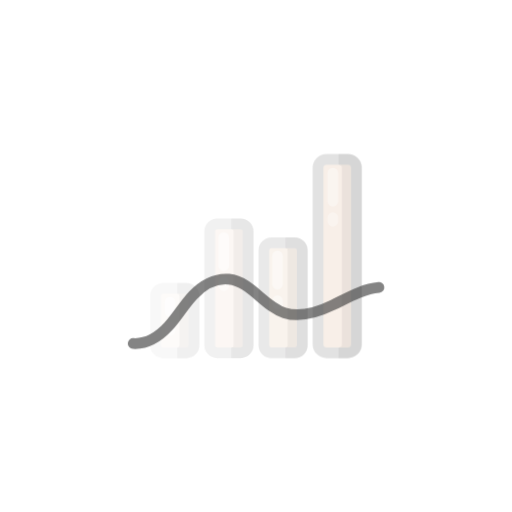
t = 0.00 s
t = 1.00 s: frame unchanged from t = 0.00 s, image omitted
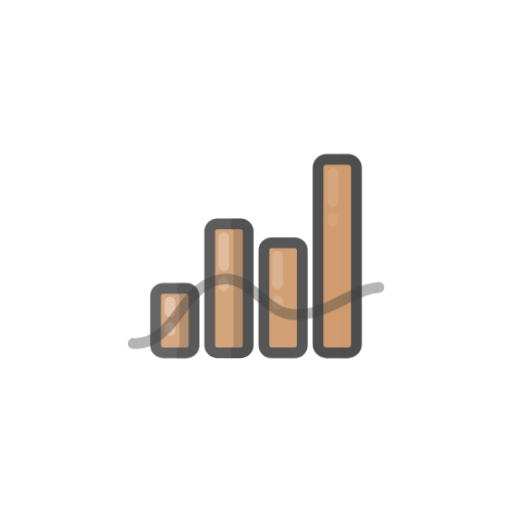
t = 1.25 s
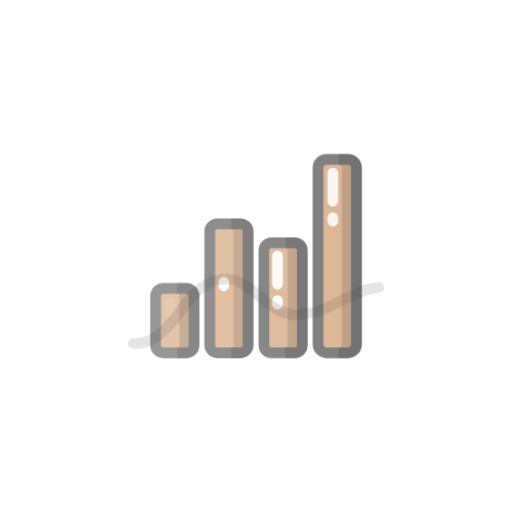
t = 1.50 s
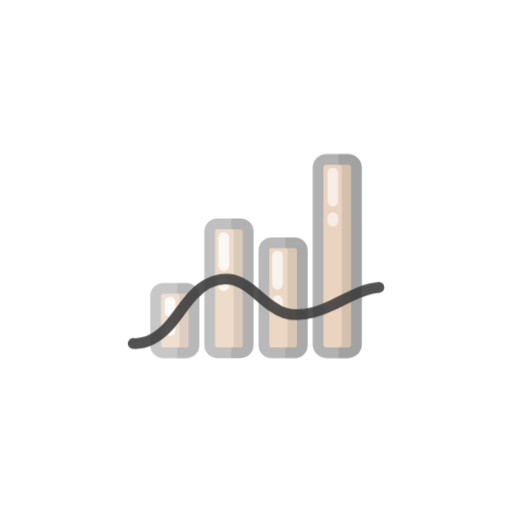
t = 1.75 s

The animated SVG that drew these frames (rendered in a browser with its animation timeline set to each time). Animation: 2 CSS @keyframes rules; one cycle of 2.00 s, repeats indefinitely.

<svg class="ldi-444aav" width="200px"  height="200px"  xmlns="http://www.w3.org/2000/svg" xmlns:xlink="http://www.w3.org/1999/xlink" viewBox="0 0 100 100" preserveAspectRatio="xMidYMid" style="background: none;"><!--?xml version="1.0" encoding="utf-8"?--><!--Generator: Adobe Illustrator 21.0.0, SVG Export Plug-In . SVG Version: 6.00 Build 0)--><svg version="1.1" id="Layer_1" xmlns="http://www.w3.org/2000/svg" xmlns:xlink="http://www.w3.org/1999/xlink" x="0px" y="0px" viewBox="0 0 100 100" style="transform-origin: 50px 50px 0px;" xml:space="preserve"><g style="transform-origin: 50px 50px 0px;"><g style="transform-origin: 50px 50px 0px; transform: scale(0.6);"><g style="transform-origin: 50px 50px 0px; animation-duration: 1s; animation-delay: -1s; animation-direction: normal;" class=""><g><style type="text/css" class="ld ld-fade" style="transform-origin: 50px 50px 0px; animation-duration: 1s; animation-delay: -1s; animation-direction: normal;">.st0{fill:#333}.st1,.st2{stroke-width:3.5;stroke-miterlimit:10}.st1{fill:url(#SVGID_1_);stroke:#333}.st2{opacity:.5;stroke:#000}.st3{fill:#666766;stroke:#333}.st3,.st4,.st5{stroke-width:3.5;stroke-miterlimit:10}.st4{opacity:.5;stroke-linejoin:round;stroke:#000}.st5{fill:none;stroke:#333;stroke-linecap:round}.st6{opacity:.5}.st7,.st8{stroke:#333;stroke-width:3.5}.st7{stroke-miterlimit:10;fill:none}.st8{fill:#849b87}.st10,.st11,.st8,.st9{stroke-miterlimit:10}.st9{opacity:.2;stroke-width:3.5;stroke-linejoin:round;stroke:#000}.st10,.st11{stroke:#333}.st10{stroke-width:3.5;fill:#e15c64}.st11{fill:#fff}.st11,.st12,.st13{stroke-width:3.5}.st12{opacity:.2;stroke-linecap:round;stroke-linejoin:round;stroke-miterlimit:10;stroke:#000}.st13{fill:#acbd81;stroke:#333}.st13,.st14,.st15,.st16{stroke-miterlimit:10}.st14{fill:#e0e0e0;stroke:#333;stroke-width:5.6375}.st15,.st16{stroke-width:5.638;stroke-linejoin:round}.st15{fill:#f0d848;stroke:#333}.st16{opacity:.2;stroke:#000;stroke-linecap:round}.st17,.st18,.st19{fill:#f4e6c8;stroke:#333;stroke-width:3.5;stroke-miterlimit:10}.st18,.st19{stroke:#fff;stroke-linecap:round}.st19{stroke:#f47e5f}.st20{fill:#acbd81}.st21{fill:#e0e0e0;stroke:#333;stroke-width:3.5;stroke-miterlimit:10}.st22{fill:#b92025}.st23,.st24{fill:none;stroke:#333;stroke-width:9;stroke-linecap:round;stroke-miterlimit:10}.st24{stroke-width:6}.st25{fill:#a0c8d7}.st26{opacity:.2}.st27,.st28{stroke-width:3.5}.st27{opacity:.2;stroke:#000;stroke-miterlimit:10}.st28{fill-rule:evenodd;clip-rule:evenodd;fill:#ffdc6e}.st28,.st29,.st30{stroke:#333;stroke-miterlimit:10}.st29{stroke-linecap:round;fill:none;stroke-width:2.8104}.st30{fill:#fff;stroke-width:3.7002}.st31,.st32{fill-rule:evenodd;clip-rule:evenodd;stroke-width:3.5}.st31{fill:none;stroke-linecap:round;stroke-miterlimit:10;stroke:#fff}.st32{opacity:.2;stroke:#000;stroke-linejoin:round}.st32,.st33,.st34,.st35{stroke-miterlimit:10}.st33{fill:#849b87;stroke:#333;stroke-width:3.7002}.st34,.st35{stroke-width:3.7}.st34{fill:#849b87;stroke-linecap:round;stroke:#fff}.st35{opacity:.2;stroke:#000}.st36{fill:#e0e0e0}.st37{fill:#fff}.st38,.st39{fill:#acbd81;stroke:#333;stroke-width:3.5;stroke-linecap:round;stroke-linejoin:round;stroke-miterlimit:10}.st39{fill:none}.st40{fill:#f4e6c8}.st41{fill:#acbd81;stroke:#fff;stroke-width:3.5;stroke-linecap:round;stroke-linejoin:round;stroke-miterlimit:10}.st42{fill:#67503b}.st43{fill:#a0c8d7;stroke:#333}.st43,.st44,.st45,.st46,.st47,.st48,.st49{stroke-width:3.5;stroke-miterlimit:10}.st44{stroke-linecap:round;fill:#a0c8d7;stroke:#fff}.st45,.st46,.st47,.st48,.st49{fill:#f47e5f;stroke:#333}.st46,.st47,.st48,.st49{fill:none;stroke:#fff;stroke-linecap:round}.st47,.st48,.st49{fill:#e0e0e0;stroke:#333}.st48,.st49{fill:#fff}.st49{fill:#e0e0e0;stroke:#fff}.st50{fill:#fcdc4f}.st51{fill:#407cae}.st52{fill:none}.st53{fill:#fefefe}.st54{fill:none;stroke:#a0c8d7;stroke-width:3.5;stroke-miterlimit:10}.st55,.st56{stroke-linecap:round}.st55{stroke:#fff;stroke-width:2.5;stroke-miterlimit:10;fill:none}.st56{fill:#f4e6c8}.st56,.st57,.st58{stroke:#333;stroke-width:3.5;stroke-miterlimit:10}.st57{stroke-linecap:round;fill:#f47e5f}.st58{fill:#f7b26a}.st59{fill:#849b87}.st60{fill:#e15c64}.st61,.st62,.st63,.st64{fill:none;stroke:#fff;stroke-width:2.1185;stroke-miterlimit:10}.st62,.st63,.st64{stroke-width:2.3545}.st63,.st64{fill:#fff}.st64{fill:#f4e6c8;stroke:#333;stroke-width:5.6375}.st65{fill:#c33837;stroke:#333;stroke-width:5.638;stroke-linecap:round;stroke-linejoin:round}.st65,.st66,.st67,.st68{stroke-miterlimit:10}.st66{opacity:.2;stroke:#000;stroke-linejoin:round;stroke-width:5.638}.st67,.st68{stroke-width:3.5}.st67{fill:#f47e5f;stroke-linecap:round;stroke:#fff}.st68{stroke:#333}.st69{fill:#070404}.st70{fill:#c42026}.st71{fill:#010101}.st72{opacity:.4}.st73{fill:#666766}.st74,.st75,.st76,.st77{fill:none;stroke-miterlimit:10}.st74{stroke:#fff;stroke-linecap:round;stroke-width:3}.st75,.st76,.st77{stroke-width:3.5}.st75{stroke-linejoin:round;stroke:#333}.st76,.st77{stroke:#e0e0e0}.st77{stroke:#e15c64}.st78{fill:none;stroke:#77a4bd}.st78,.st79,.st80{stroke-width:3.5;stroke-miterlimit:10}.st79{stroke-linejoin:round;fill:none;stroke:#f4e6c8}.st80{fill:#acbd81;stroke:#fff;stroke-linecap:round}.st81{stroke:#333434;stroke-linejoin:round}.st81,.st82,.st83{fill:#77a4bd;stroke-width:3.5;stroke-miterlimit:10}.st82{stroke-linejoin:round;stroke:#fff}.st83{stroke:#e0e0e0}.st83,.st84,.st85,.st86{stroke-linejoin:round}.st84{fill:none;stroke-width:3.5;stroke-linecap:round;stroke-miterlimit:10;stroke:#e0e0e0}.st85,.st86{stroke:#333}.st85{stroke-width:3.5;stroke-miterlimit:10;fill:#e0e0e0}.st86{fill:#e15c64}.st86,.st87,.st88,.st89,.st90,.st91{stroke-width:3.5;stroke-miterlimit:10}.st87{fill:#f7b26a;stroke-linecap:round;stroke:#fff}.st88,.st89,.st90,.st91{stroke:#000}.st89,.st90,.st91{fill-rule:evenodd;clip-rule:evenodd;fill:#fff;stroke:#333}.st90,.st91{fill:#e0e0e0}.st91{fill:none;stroke:#fff;stroke-linejoin:round}.st91,.st92,.st93{stroke-linecap:round}.st92{stroke-width:3.5;stroke-linejoin:round;stroke-miterlimit:10;fill:none;stroke:#fff}.st93{fill:#67503b;stroke:#333}.st93,.st94,.st95,.st96{stroke-width:3.5;stroke-miterlimit:10}.st94{stroke-linecap:round;fill:#67503b;stroke:#fff}.st95,.st96{fill:#333;stroke:#333}.st96{fill:url(#SVGID_2_)}.st97{fill:#f47e5f}.st98,.st99{stroke-miterlimit:10}.st98{opacity:.2;stroke-width:3.5;stroke-linecap:round;stroke:#000}.st99{fill:#fff;stroke:#333}.st100{opacity:.3}.st101{stroke:#333;stroke-miterlimit:10}.st102{fill:#e6e6e6}</style><g class="ld ld-fade" style="transform-origin: 50px 50px 0px; animation-duration: 1s; animation-delay: -0.962963s; animation-direction: normal;"><path class="st45" d="M27.346,81.5h-7.567c-1.362,0-2.467-1.104-2.467-2.467V62.967c0-1.362,1.104-2.467,2.467-2.467h7.567 c1.362,0,2.467,1.104,2.467,2.467v16.067C29.812,80.396,28.708,81.5,27.346,81.5z" fill="#cb915f" stroke="3B3B3B" style="fill: rgb(203, 145, 95); stroke: rgb(59, 59, 59);"></path></g><g class="ld ld-fade" style="transform-origin: 50px 50px 0px; animation-duration: 1s; animation-delay: -0.925926s; animation-direction: normal;"><path class="st45" d="M44.971,81.5h-7.567c-1.362,0-2.467-1.104-2.467-2.467V41.967c0-1.362,1.104-2.467,2.467-2.467h7.567 c1.362,0,2.467,1.104,2.467,2.467v37.067C47.437,80.396,46.333,81.5,44.971,81.5z" fill="#cb915f" stroke="3B3B3B" style="fill: rgb(203, 145, 95); stroke: rgb(59, 59, 59);"></path></g><g class="ld ld-fade" style="transform-origin: 50px 50px 0px; animation-duration: 1s; animation-delay: -0.888889s; animation-direction: normal;"><path class="st45" d="M62.596,81.5h-7.567c-1.362,0-2.467-1.104-2.467-2.467v-30.89c0-1.362,1.104-2.467,2.467-2.467h7.567 c1.362,0,2.467,1.104,2.467,2.467v30.89C65.062,80.396,63.958,81.5,62.596,81.5z" fill="#cb915f" stroke="3B3B3B" style="fill: rgb(203, 145, 95); stroke: rgb(59, 59, 59);"></path></g><g class="ld ld-fade" style="transform-origin: 50px 50px 0px; animation-duration: 1s; animation-delay: -0.851852s; animation-direction: normal;"><path class="st45" d="M79.867,81.5h-6.859c-1.558,0-2.821-1.263-2.821-2.821V21.321c0-1.558,1.263-2.821,2.821-2.821h6.859 c1.558,0,2.821,1.263,2.821,2.821v57.359C82.687,80.237,81.425,81.5,79.867,81.5z" fill="#cb915f" stroke="3B3B3B" style="fill: rgb(203, 145, 95); stroke: rgb(59, 59, 59);"></path></g><g class="ld ld-fade" style="transform-origin: 50px 50px 0px; animation-duration: 1s; animation-delay: -0.814815s; animation-direction: normal;"><path class="st27" d="M27.346,60.5h-3c1.362,0,2.467,1.104,2.467,2.467v16.067c0,1.362-1.104,2.467-2.467,2.467h3 c1.362,0,2.467-1.104,2.467-2.467V62.967C29.812,61.604,28.708,60.5,27.346,60.5z" fill="#2b2a2b" stroke="#2b2a2b" style="fill: rgb(43, 42, 43); stroke: rgb(43, 42, 43);"></path></g><g class="ld ld-fade" style="transform-origin: 50px 50px 0px; animation-duration: 1s; animation-delay: -0.777778s; animation-direction: normal;"><path class="st27" d="M44.971,39.5h-3c1.362,0,2.467,1.104,2.467,2.467v37.067c0,1.362-1.104,2.467-2.467,2.467h3 c1.362,0,2.467-1.104,2.467-2.467V41.967C47.437,40.604,46.333,39.5,44.971,39.5z" fill="#2b2a2b" stroke="#2b2a2b" style="fill: rgb(43, 42, 43); stroke: rgb(43, 42, 43);"></path></g><g class="ld ld-fade" style="transform-origin: 50px 50px 0px; animation-duration: 1s; animation-delay: -0.740741s; animation-direction: normal;"><path class="st27" d="M62.596,45.676h-3c1.362,0,2.467,1.104,2.467,2.467v30.89c0,1.362-1.104,2.467-2.467,2.467h3 c1.362,0,2.467-1.104,2.467-2.467v-30.89C65.062,46.781,63.958,45.676,62.596,45.676z" fill="#2b2a2b" stroke="#2b2a2b" style="fill: rgb(43, 42, 43); stroke: rgb(43, 42, 43);"></path></g><g class="ld ld-fade" style="transform-origin: 50px 50px 0px; animation-duration: 1s; animation-delay: -0.703704s; animation-direction: normal;"><path class="st27" d="M79.867,18.5h-3c1.558,0,2.821,1.263,2.821,2.821v57.359c0,1.558-1.263,2.821-2.821,2.821h3 c1.558,0,2.821-1.263,2.821-2.821V21.321C82.687,19.763,81.425,18.5,79.867,18.5z" fill="#2b2a2b" stroke="#2b2a2b" style="fill: rgb(43, 42, 43); stroke: rgb(43, 42, 43);"></path></g><g class="ld ld-fade" style="transform-origin: 50px 50px 0px; animation-duration: 1s; animation-delay: -0.666667s; animation-direction: normal;"><line class="st46" x1="75" y1="37.5" x2="75" y2="38.667" stroke="rgb(255, 255, 255)" style="stroke: rgb(255, 255, 255);"></line></g><g class="ld ld-fade" style="transform-origin: 50px 50px 0px; animation-duration: 1s; animation-delay: -0.62963s; animation-direction: normal;"><line class="st46" x1="75" y1="23" x2="75" y2="32.167" stroke="rgb(255, 255, 255)" style="stroke: rgb(255, 255, 255);"></line></g><g class="ld ld-fade" style="transform-origin: 50px 50px 0px; animation-duration: 1s; animation-delay: -0.592593s; animation-direction: normal;"><line class="st46" x1="57" y1="64.5" x2="57" y2="65.667" stroke="rgb(255, 255, 255)" style="stroke: rgb(255, 255, 255);"></line></g><g class="ld ld-fade" style="transform-origin: 50px 50px 0px; animation-duration: 1s; animation-delay: -0.555556s; animation-direction: normal;"><line class="st46" x1="57" y1="50" x2="57" y2="59.167" stroke="rgb(255, 255, 255)" style="stroke: rgb(255, 255, 255);"></line></g><g class="ld ld-fade" style="transform-origin: 50px 50px 0px; animation-duration: 1s; animation-delay: -0.518519s; animation-direction: normal;"><line class="st46" x1="39.5" y1="58.5" x2="39.5" y2="59.667" stroke="rgb(255, 255, 255)" style="stroke: rgb(255, 255, 255);"></line></g><g class="ld ld-fade" style="transform-origin: 50px 50px 0px; animation-duration: 1s; animation-delay: -0.481481s; animation-direction: normal;"><line class="st46" x1="39.5" y1="44" x2="39.5" y2="53.167" stroke="rgb(255, 255, 255)" style="stroke: rgb(255, 255, 255);"></line></g><g class="ld ld-fade" style="transform-origin: 50px 50px 0px; animation-duration: 1s; animation-delay: -0.444444s; animation-direction: normal;"><line class="st46" x1="22" y1="73.188" x2="22" y2="74.167" stroke="rgb(255, 255, 255)" style="stroke: rgb(255, 255, 255);"></line></g><g class="ld ld-fade" style="transform-origin: 50px 50px 0px; animation-duration: 1s; animation-delay: -0.407407s; animation-direction: normal;"><line class="st46" x1="22" y1="65" x2="22" y2="68.125" stroke="rgb(255, 255, 255)" style="stroke: rgb(255, 255, 255);"></line></g><g class="ld ld-fade" style="transform-origin: 50px 50px 0px; animation-duration: 1s; animation-delay: -0.37037s; animation-direction: normal;"><path class="st5" d="M10,78.485c4.481,0.244,8.588-2.438,11.497-5.623c2.909-3.186,5.018-6.956,7.989-10.091 c2.971-3.135,7.215-5.686,11.675-5.213c7.249,0.769,11.205,8.714,18.095,10.951c5.157,1.674,10.835-0.198,15.683-2.539 c4.848-2.341,9.626-5.233,15.06-5.73" stroke="3B3B3B" style="stroke: rgb(59, 59, 59);"></path></g><metadata xmlns:d="https://loading.io/stock/" class="ld ld-fade" style="transform-origin: 50px 50px 0px; animation-duration: 1s; animation-delay: -0.333333s; animation-direction: normal;">
<d:name class="ld ld-fade" style="transform-origin: 50px 50px 0px; animation-duration: 1s; animation-delay: -0.296296s; animation-direction: normal;">statistics</d:name>
<d:tags class="ld ld-fade" style="transform-origin: 50px 50px 0px; animation-duration: 1s; animation-delay: -0.259259s; animation-direction: normal;">statistics,chart,data visualization,mathematics,calculus,probability,census,data</d:tags>
<d:license class="ld ld-fade" style="transform-origin: 50px 50px 0px; animation-duration: 1s; animation-delay: -0.222222s; animation-direction: normal;">cc-by</d:license>
<d:slug class="ld ld-fade" style="transform-origin: 50px 50px 0px; animation-duration: 1s; animation-delay: -0.185185s; animation-direction: normal;">444aav</d:slug>
</metadata></g></g></g></g><style type="text/css" class="ld ld-fade" style="transform-origin: 50px 50px 0px; animation-duration: 1s; animation-delay: -0.148148s; animation-direction: normal;">path,ellipse,circle,rect,polygon,polyline,line { stroke-width: 0; }@keyframes ld-fade {
  0% {
    opacity: 1;
  }
  100% {
    opacity: 0;
  }
}
@-webkit-keyframes ld-fade {
  0% {
    opacity: 1;
  }
  100% {
    opacity: 0;
  }
}
.ld.ld-fade {
  -webkit-animation: ld-fade 1s infinite linear;
  animation: ld-fade 1s infinite linear;
}
</style></svg></svg>
